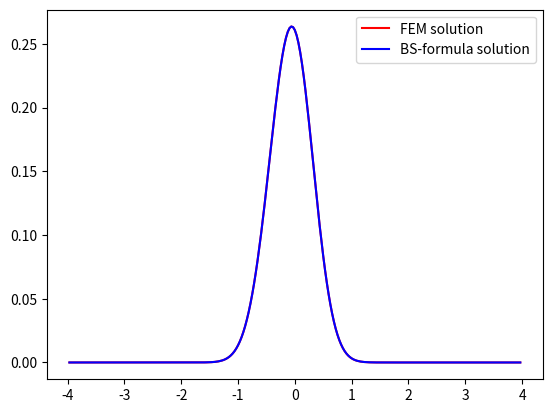
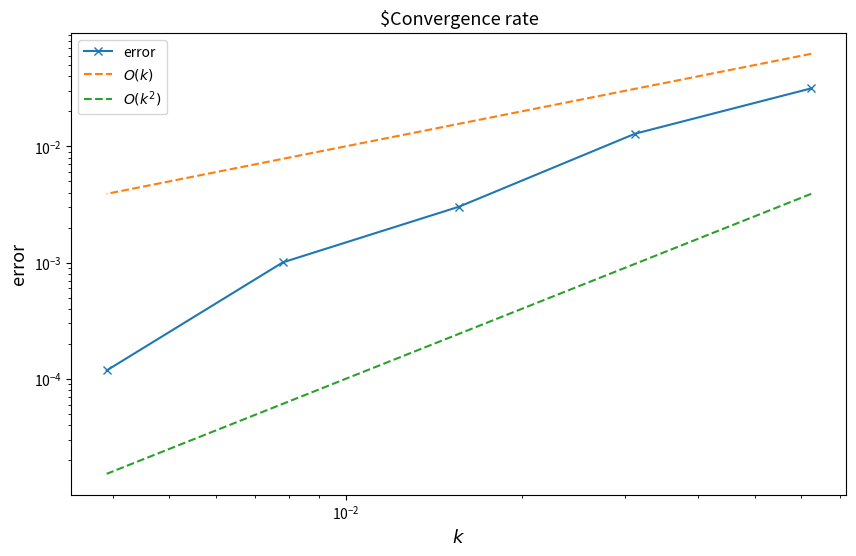

Reproduce these figures in Python, in order.
import matplotlib.pyplot as plt
import numpy as np
import scipy.sparse as sp
from scipy.sparse.linalg import spsolve
import numpy.linalg as lin
from scipy.stats import norm

def build_massMatrix(N,R):
    h = 2*R / (N+1)
    sup = [1/6]*(N-1)   
    sub = [1/6]*(N-1)
    diag = [2/3]*(N)
    return h*(sp.diags(sup,1)+sp.diags(diag,0)+sp.diags(sub,-1))

def build_BSMatrix(N,sigma,r,R):
    h = 2*R / (N+1)
    sup = [r*h/6+1/2*(sigma**2/2-r)-sigma**2/(2*h)]*(N-1)   
    sub = [r*h/6-1/2*(sigma**2/2-r)-sigma**2/(2*h)]*(N-1)   
    diag = [2*r*h/3+sigma**2/h]*(N)
    return (sp.diags(sup,1)+sp.diags(diag,0)+sp.diags(sub,-1))


def bs_formula_C(s,t,sigma,K,r):
    d1 = (np.log(s/K)+(1/2 *sigma**2 + r)*t)/(np.sqrt(t)*sigma)
    d2 = d1-sigma*np.sqrt(t)
    return s*norm.cdf(d1)-K*np.exp(-r*t)*norm.cdf(d2)


def u0(x,K0,K2):
    K1 = (K0+K2)/2
    x = np.exp(x)
    return np.maximum(x-K0,0)+np.maximum(x-K2,0)-2*np.maximum(x-K1,0)

def exactu(t,x,sigma,K0,K2,r):
    K1 = (K0+K2)/2

    val = bs_formula_C(np.exp(x),t,sigma,K0,r)+bs_formula_C(np.exp(x),t,sigma,K2,r)-2*bs_formula_C(np.exp(x),t,sigma,K1,r)
    return val


def FEM_theta(N,M,theta,R,sigma,K0,K2,r,T):
    k = T/M
    grid = np.linspace(-R,R,N+2)
    grid = grid[1:-1]
    u_sol = u0(grid,K0,K2).reshape(N,1)
    MatrixM = build_massMatrix(N,R)
    MatrixA = build_BSMatrix(N,sigma,r,R)
    B_theta = MatrixM + k*theta*MatrixA
    C_theta = MatrixM - k*(1-theta)*MatrixA
    F=0
    
    B_theta = B_theta.tocsr() 
    C_theta = C_theta.tocsr()
    for i in range(M):
        RHS = C_theta@u_sol + F
        u_sol = spsolve(B_theta, RHS).reshape(N,1)
    return u_sol


#### Parameter setting
sigma = 0.3
T = 1
r = 0.05
R = 4
K0 = 0.5
K2 = 1.5
G = R/2 
theta= 0.5
nb_samples = 5
N = np.power(2, np.arange(4, 4 + nb_samples))-1
M = np.power(2, np.arange(4, 4 + nb_samples))


#### Do not change any code below! ####
error = np.zeros(nb_samples) 
k =  T / M

grid = np.linspace(-R,R,N[nb_samples-1]+2)
grid = grid[1:-1].reshape(N[nb_samples-1],1)
plt.plot( grid
        , FEM_theta(N[nb_samples-1],M[nb_samples-1],theta,R,sigma,K0,K2,r,T)
        , 'r-', label='FEM solution'  # plot with the color red, as line
        )
plt.plot( grid
        , exactu(T,grid,sigma,K0,K2,r).reshape(N[nb_samples-1],1)
        , 'b-', label='BS-formula solution'  # plot with the color red, as line
        )

plt.legend()
plt.show()

try:
   for i in range(nb_samples):
      grid = np.linspace(-R,R,N[i]+2)
      grid = grid[1:-1]
      ind = (np.abs(grid)-np.log(K0)) < G
      err=exactu(T,grid,sigma,K0,K2,r).reshape(N[i],1)-FEM_theta(N[i],M[i],theta,R,sigma,K0,K2,r,T)
      error[i]=lin.norm(err[ind],ord=np.inf)
      if np.isnan(error[i])==True:
          raise Exception("Error unbounded. Plots not shown.")
   conv_rate = np.polyfit(np.log(k), np.log(error), deg=1)
   if conv_rate[0]<0:
       raise Exception("Error unbounded. Plots not shown.")
   print("FEM method with theta="+str(theta)+" converges: Convergence rate in discrete $L^inf$ norm with respect to time step $k$: " + str(
        conv_rate[0]))
   plt.figure(figsize=[10, 6])
   plt.loglog(k, error, '-x', label='error')
   plt.loglog(k, k, '--', label='$O(k)$')
   plt.loglog(k, k**2, '--', label='$O(k^2)$')
   plt.title('$Convergence rate', fontsize=13)
   plt.xlabel('$k$', fontsize=13)
   plt.ylabel('error', fontsize=13)
   plt.legend()
   plt.plot()
   plt.show()
   
   plt.figure(figsize=[10, 6])
   RR = np.arange(1.25, 4.25, 0.25)
   NN = 2**7 * RR ** 1-1
   MM = 2**7 * RR ** 0
   NN = NN.astype(int)
   MM = MM.astype(int)
   error2 = np.zeros(len(RR))
   for i in range(len(RR)):
       grid2 = np.linspace(-RR[i],RR[i],NN[i]+2)
       grid2 = grid2[1:-1]
       err2 = exactu(T,grid2,sigma,K0,K2,r).reshape(NN[i],1)-FEM_theta(NN[i],MM[i],theta,RR[i],sigma,K,r,T)
       ind2 = (np.abs(grid2)-np.log(K0)) < 1
       error2[i] = lin.norm(err2[ind2],ord=np.inf)
   plt.semilogy(RR, error2, '-x', label='error w.r.t R')
   plt.title('$log(error)$ against $R$', fontsize=13)
   plt.xlabel('$R$', fontsize=13)
   plt.ylabel('$log(err)$', fontsize=13)
   plt.legend()
   plt.plot()
   plt.show()
   
except Exception as e:
    print(e)
